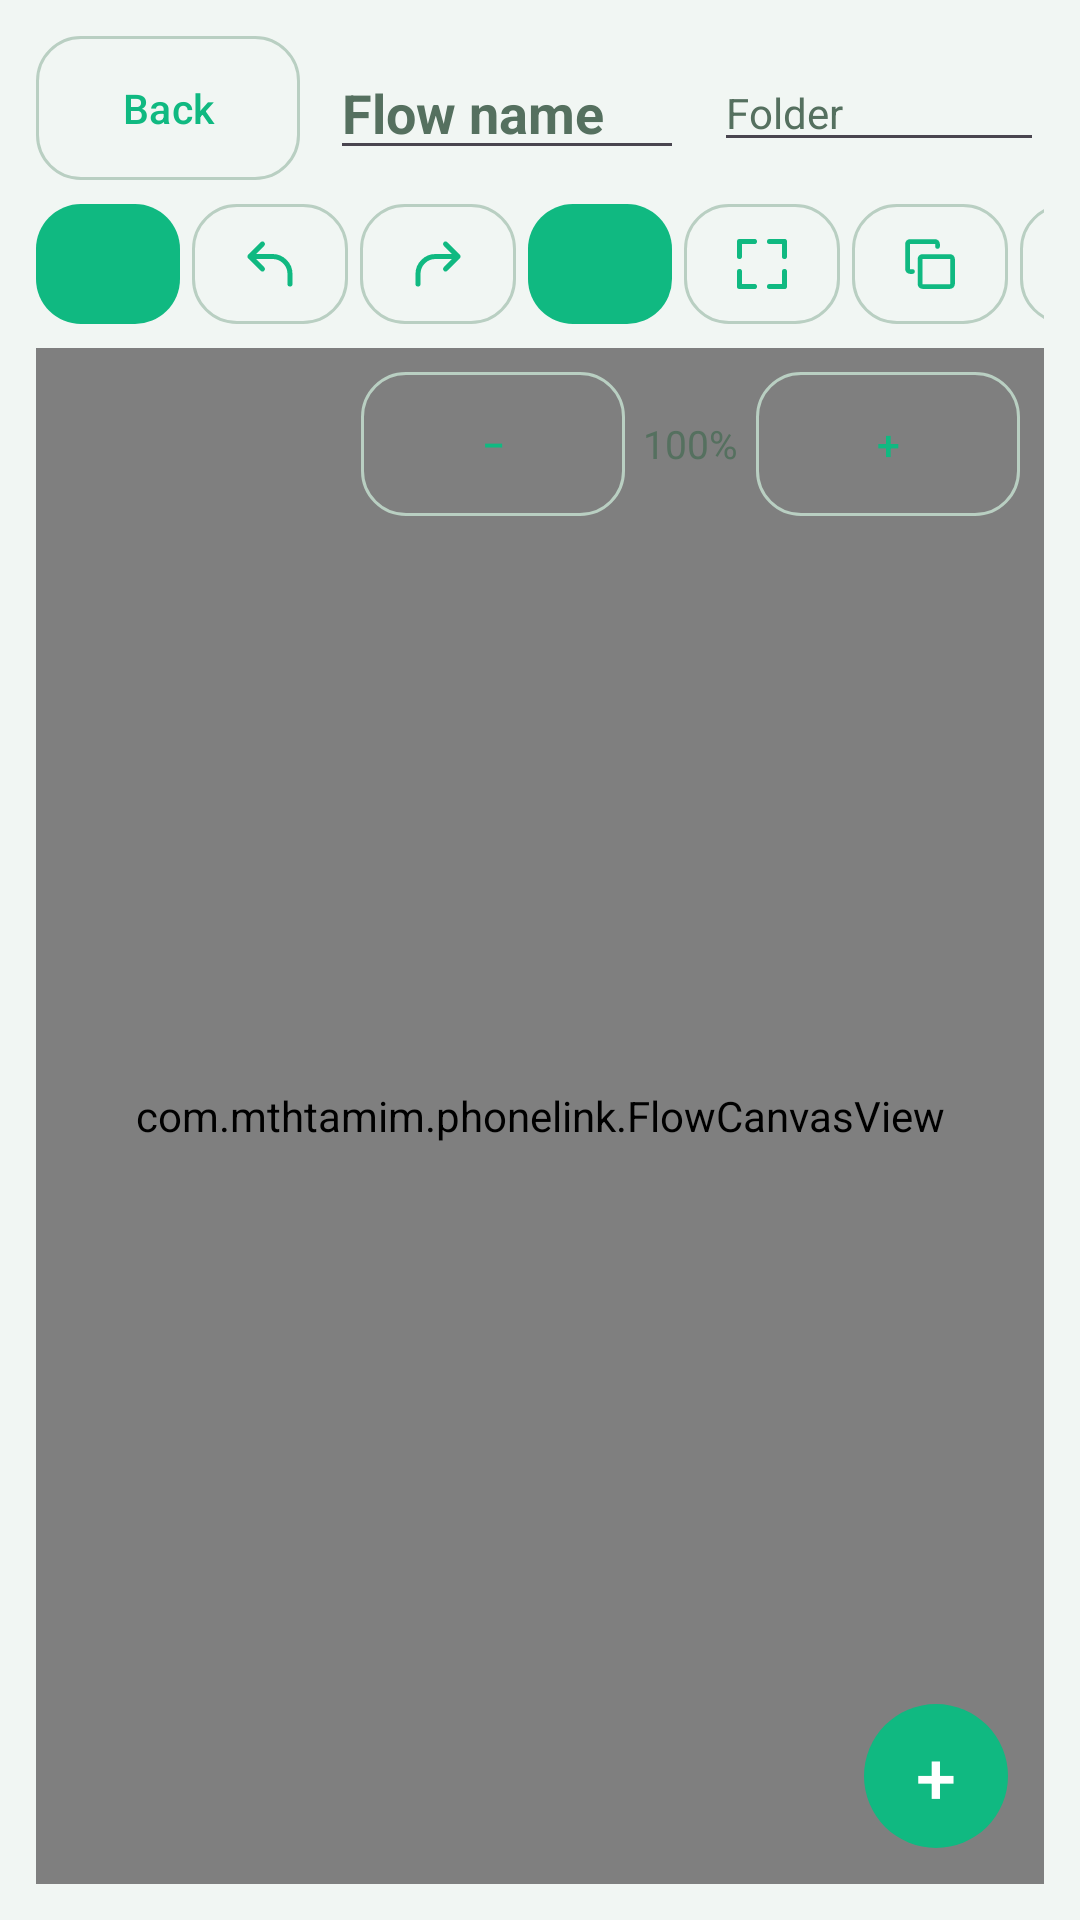

Produce the Android XML layout that renders to this screen, including the resource entries it uses.
<!-- AndroidManifest.xml: application theme Theme.PhoneLink -->
<!-- res/layout/activity_flow_editor.xml -->
<?xml version="1.0" encoding="utf-8"?>
<LinearLayout xmlns:android="http://schemas.android.com/apk/res/android"
    xmlns:app="http://schemas.android.com/apk/res-auto"
    android:layout_width="match_parent"
    android:layout_height="match_parent"
    android:background="?android:attr/colorBackground"
    android:orientation="vertical"
    android:padding="12dp">

    <LinearLayout
        android:id="@+id/layoutTopBar"
        android:layout_width="match_parent"
        android:layout_height="wrap_content"
        android:orientation="horizontal">

        <com.google.android.material.button.MaterialButton
            android:id="@+id/btnBackFlow"
            style="@style/PL.BtnOutlined"
            android:layout_width="wrap_content"
            android:layout_height="wrap_content"
            android:text="@string/btn_back" />

        <EditText
            android:id="@+id/etFlowName"
            android:layout_width="0dp"
            android:layout_height="wrap_content"
            android:layout_gravity="center_vertical"
            android:layout_marginStart="10dp"
            android:layout_weight="1"
            android:hint="@string/flow_name_hint"
            android:inputType="text"
            android:singleLine="true"
            android:textColor="?attr/colorOnBackground"
            android:textColorHint="?attr/colorOnSurfaceVariant"
            android:textSize="18sp"
            android:textStyle="bold" />

        <EditText
            android:id="@+id/etFlowFolder"
            android:layout_width="110dp"
            android:layout_height="wrap_content"
            android:layout_gravity="center_vertical"
            android:layout_marginStart="10dp"
            android:hint="@string/flow_folder_hint"
            android:inputType="text"
            android:singleLine="true"
            android:textColor="?attr/colorOnBackground"
            android:textColorHint="?attr/colorOnSurfaceVariant"
            android:textSize="14sp" />
    </LinearLayout>

    
    <HorizontalScrollView
        android:id="@+id/toolbarScroll"
        android:layout_width="match_parent"
        android:layout_height="wrap_content"
        android:layout_marginTop="8dp"
        android:scrollbars="none">

        <LinearLayout
            android:layout_width="wrap_content"
            android:layout_height="wrap_content"
            android:orientation="horizontal">

        <com.google.android.material.button.MaterialButton
            android:id="@+id/btnRunFlow"
            android:layout_width="wrap_content"
            android:layout_height="40dp"
            android:minWidth="48dp"
            android:insetTop="0dp"
            android:insetBottom="0dp"
            app:icon="@drawable/ic_run"
            app:iconSize="20dp"
            app:iconPadding="0dp" />

        <com.google.android.material.button.MaterialButton
            android:id="@+id/btnUndoFlow"
            style="@style/PL.BtnOutlined"
            android:layout_width="wrap_content"
            android:layout_height="40dp"
            android:minWidth="48dp"
            android:insetTop="0dp"
            android:insetBottom="0dp"
            android:layout_marginStart="4dp"
            app:icon="@drawable/ic_undo"
            app:iconSize="20dp"
            app:iconPadding="0dp" />

        <com.google.android.material.button.MaterialButton
            android:id="@+id/btnRedoFlow"
            style="@style/PL.BtnOutlined"
            android:layout_width="wrap_content"
            android:layout_height="40dp"
            android:minWidth="48dp"
            android:insetTop="0dp"
            android:insetBottom="0dp"
            android:layout_marginStart="4dp"
            app:icon="@drawable/ic_redo"
            app:iconSize="20dp"
            app:iconPadding="0dp" />

        <com.google.android.material.button.MaterialButton
            android:id="@+id/btnSaveFlow"
            android:layout_width="wrap_content"
            android:layout_height="40dp"
            android:minWidth="48dp"
            android:insetTop="0dp"
            android:insetBottom="0dp"
            android:layout_marginStart="4dp"
            app:icon="@drawable/ic_save"
            app:iconSize="20dp"
            app:iconPadding="0dp" />

        <com.google.android.material.button.MaterialButton
            android:id="@+id/btnResetView"
            style="@style/PL.BtnOutlined"
            android:layout_width="wrap_content"
            android:layout_height="40dp"
            android:minWidth="48dp"
            android:insetTop="0dp"
            android:insetBottom="0dp"
            android:layout_marginStart="4dp"
            app:icon="@drawable/ic_reset_view"
            app:iconSize="20dp"
            app:iconPadding="0dp" />

        <com.google.android.material.button.MaterialButton
            android:id="@+id/btnCopyNode"
            style="@style/PL.BtnOutlined"
            android:layout_width="wrap_content"
            android:layout_height="40dp"
            android:minWidth="48dp"
            android:insetTop="0dp"
            android:insetBottom="0dp"
            android:layout_marginStart="4dp"
            app:icon="@drawable/ic_copy"
            app:iconSize="20dp"
            app:iconPadding="0dp" />

        <com.google.android.material.button.MaterialButton
            android:id="@+id/btnPasteNode"
            style="@style/PL.BtnOutlined"
            android:layout_width="wrap_content"
            android:layout_height="40dp"
            android:minWidth="48dp"
            android:insetTop="0dp"
            android:insetBottom="0dp"
            android:layout_marginStart="4dp"
            app:icon="@drawable/ic_paste"
            app:iconSize="20dp"
            app:iconPadding="0dp" />

        <com.google.android.material.button.MaterialButton
            android:id="@+id/btnSnapGrid"
            style="@style/PL.BtnOutlined"
            android:layout_width="wrap_content"
            android:layout_height="40dp"
            android:minWidth="48dp"
            android:insetTop="0dp"
            android:insetBottom="0dp"
            android:layout_marginStart="4dp"
            app:icon="@drawable/ic_snap"
            app:iconSize="20dp"
            app:iconPadding="0dp" />

        <com.google.android.material.button.MaterialButton
            android:id="@+id/btnExportFlow"
            style="@style/PL.BtnOutlined"
            android:layout_width="wrap_content"
            android:layout_height="40dp"
            android:minWidth="48dp"
            android:insetTop="0dp"
            android:insetBottom="0dp"
            android:layout_marginStart="4dp"
            app:icon="@drawable/ic_export"
            app:iconSize="20dp"
            app:iconPadding="0dp" />

        
        <com.google.android.material.button.MaterialButton
            android:id="@+id/btnZoomFit"
            style="@style/PL.BtnOutlined"
            android:layout_width="wrap_content"
            android:layout_height="40dp"
            android:insetTop="0dp"
            android:insetBottom="0dp"
            android:layout_marginStart="4dp"
            android:text="@string/zoom_fit" />

        <com.google.android.material.button.MaterialButton
            android:id="@+id/btnFullscreen"
            style="@style/PL.BtnOutlined"
            android:layout_width="wrap_content"
            android:layout_height="40dp"
            android:minWidth="48dp"
            android:insetTop="0dp"
            android:insetBottom="0dp"
            android:layout_marginStart="4dp"
            app:icon="@drawable/ic_fullscreen"
            app:iconSize="20dp"
            app:iconPadding="0dp" />
        </LinearLayout>
    </HorizontalScrollView>

    <FrameLayout
        android:layout_width="match_parent"
        android:layout_height="0dp"
        android:layout_marginTop="8dp"
        android:layout_weight="1">

        <com.mthtamim.phonelink.FlowCanvasView
            android:id="@+id/flowCanvas"
            android:layout_width="match_parent"
            android:layout_height="match_parent"
            android:background="?attr/colorSurface" />

        
        <LinearLayout
            android:id="@+id/zoomCluster"
            android:layout_width="wrap_content"
            android:layout_height="wrap_content"
            android:layout_gravity="top|end"
            android:layout_margin="8dp"
            android:orientation="horizontal">

            <com.google.android.material.button.MaterialButton
                android:id="@+id/btnZoomOut"
                style="@style/PL.BtnOutlined"
                android:layout_width="wrap_content"
                android:layout_height="wrap_content"
                android:text="−" />

            <TextView
                android:id="@+id/tvZoomPct"
                android:layout_width="wrap_content"
                android:layout_height="wrap_content"
                android:layout_gravity="center_vertical"
                android:layout_marginStart="6dp"
                android:layout_marginEnd="6dp"
                android:text="100%"
                android:textColor="?attr/colorOnSurfaceVariant"
                android:textSize="13sp" />

            <com.google.android.material.button.MaterialButton
                android:id="@+id/btnZoomIn"
                style="@style/PL.BtnOutlined"
                android:layout_width="wrap_content"
                android:layout_height="wrap_content"
                android:text="+" />
        </LinearLayout>

        <com.google.android.material.button.MaterialButton
            android:id="@+id/btnAddNode"
            android:layout_width="48dp"
            android:layout_height="48dp"
            android:layout_gravity="bottom|end"
            android:layout_margin="12dp"
            app:cornerRadius="24dp"
            android:insetTop="0dp"
            android:insetBottom="0dp"
            android:text="+"
            android:textSize="24sp" />
    </FrameLayout>

</LinearLayout>
<!-- resources referenced by this layout -->
<resources>
  <!-- drawable ic_redo (drawable) -->
  <vector xmlns:android="http://schemas.android.com/apk/res/android"
      android:width="24dp"
      android:height="24dp"
      android:viewportWidth="24"
      android:viewportHeight="24">
      <path
          android:fillColor="#00000000"
          android:strokeColor="#000000"
          android:strokeWidth="2"
          android:strokeLineCap="round"
          android:strokeLineJoin="round"
          android:pathData="M15,14l5,-5 -5,-5M4,20v-4a7,7 0,0 1,7 -7h9" />
  </vector>
  <!-- drawable ic_reset_view (drawable) -->
  <vector xmlns:android="http://schemas.android.com/apk/res/android"
      android:width="24dp"
      android:height="24dp"
      android:viewportWidth="24"
      android:viewportHeight="24">
      <path
          android:fillColor="#00000000"
          android:strokeColor="#000000"
          android:strokeWidth="2"
          android:strokeLineCap="round"
          android:strokeLineJoin="round"
          android:pathData="M3,9V3h6M21,9V3h-6M3,15v6h6M21,15v6h-6" />
  </vector>
  <!-- drawable ic_snap (drawable) -->
  <vector xmlns:android="http://schemas.android.com/apk/res/android"
      android:width="24dp"
      android:height="24dp"
      android:viewportWidth="24"
      android:viewportHeight="24">
      <path
          android:fillColor="#000000"
          android:pathData="M3 3h8v8H3V3zM13 3h8v8h-8V3zM3 13h8v8H3V13zM13 13h8v8h-8V13z" />
  </vector>
  <!-- drawable ic_undo (drawable) -->
  <vector xmlns:android="http://schemas.android.com/apk/res/android"
      android:width="24dp"
      android:height="24dp"
      android:viewportWidth="24"
      android:viewportHeight="24">
      <path
          android:fillColor="#00000000"
          android:strokeColor="#000000"
          android:strokeWidth="2"
          android:strokeLineCap="round"
          android:strokeLineJoin="round"
          android:pathData="M9,14L4,9l5,-5M20,20v-4a7,7 0,0 0,-7 -7H4" />
  </vector>
  <string name="btn_back">Back</string>
  <string name="flow_folder_hint">Folder</string>
  <string name="flow_name_hint">Flow name</string>
  <string name="zoom_fit">Fit</string>
  <style name="PL.BtnOutlined" parent="Widget.Material3.Button.OutlinedButton">
          <item name="cornerRadius">15dp</item>
          <item name="android:minHeight">48dp</item>
          <item name="android:insetTop">0dp</item>
          <item name="android:insetBottom">0dp</item>
          <item name="android:textSize">13.5sp</item>
          <item name="android:maxLines">1</item>
          <item name="android:ellipsize">end</item>
      </style>
  <color name="md_primary">#10B981</color>
  <color name="md_onPrimary">#FFFFFF</color>
  <color name="md_primaryContainer">#D9F6E9</color>
  <color name="md_onPrimaryContainer">#06382A</color>
  <color name="md_secondary">#52665C</color>
  <color name="md_onSecondary">#FFFFFF</color>
  <color name="md_secondaryContainer">#E6EFEA</color>
  <color name="md_onSecondaryContainer">#12241B</color>
  <color name="md_background">#F1F6F3</color>
  <color name="md_onBackground">#0C1F16</color>
  <color name="md_surface">#FFFFFF</color>
  <color name="md_onSurface">#0C1F16</color>
  <color name="md_surfaceVariant">#E1EDE6</color>
  <color name="md_onSurfaceVariant">#55705F</color>
  <color name="md_surfaceContainer">#EAF3EE</color>
  <color name="md_surfaceContainerHigh">#DCEAE2</color>
  <color name="md_outline">#B9CFC2</color>
  <style name="PL.CardView" parent="Widget.Material3.CardView.Filled">
          <item name="cardCornerRadius">22dp</item>
          <item name="cardElevation">0dp</item>
          <item name="strokeWidth">1dp</item>
          <item name="strokeColor">?attr/colorSurfaceVariant</item>
          <item name="cardBackgroundColor">?attr/colorSurface</item>
      </style>
  <color name="md_error">#BA1A1A</color>
  <color name="md_onError">#FFFFFF</color>
  <color name="md_errorContainer">#FDECEC</color>
  <color name="md_btnFill">#DCEFE5</color>
  <color name="nav_active">#10B981</color>
  <color name="nav_inactive">#5C7267</color>
  <color name="nav_indicator">#D9F6E9</color>
</resources>
